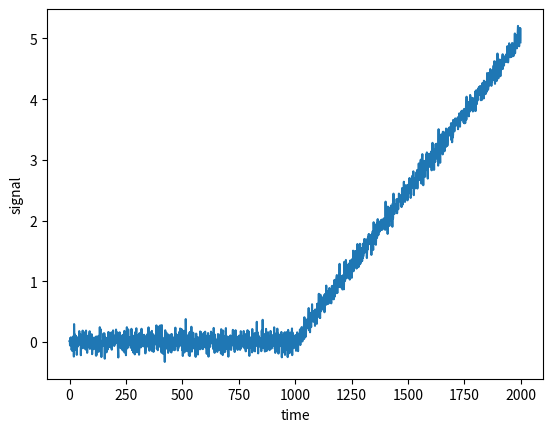

This figure's Python source: (Note: this script raises an exception after producing the figure.)
# -*- coding: utf-8 -*-
"""
2019

exemples2fig.py
- énoncé : figures 2 et 3, rupture de pente et rupture intermittente

[redacted]
"""

import scipy
import math
import numpy as np
import matplotlib.pyplot as plt
import random as rd
import time


# construction du signal simulé -- pente
points=1000

# partie 1
mean1 = 0
std1  = 0.1
pente1= 0

# partie 2
mean2 = mean1
std2  = std1
pente2= 0.005

# construction et concaténation des 2 parties
samples1 = np.random.normal(mean1,std1,size=points) + pente1*np.arange(points)
samples2 = np.random.normal(mean2,std2,size=points) + pente2*np.arange(points)

samples = np.concatenate((samples1,samples2), axis = 0)

# on dessine la figure et on la sauve dans un fichier qu'on
# peut ensuite inclure dans notre énoncé
plt.figure(1)
#plt.ion()
plt.plot(samples)
plt.xlabel('time')
plt.ylabel('signal')
plt.savefig('images/image2.pdf')
plt.show()


# construction du signal simulé -- intermittent
points=1000

# partie 1
mean1 = 0
std1  = 0.1
pente1= 0

# partie 2
mean2 = 3
std2  = std1

# construction et concaténation des diverses parties du signal
samples1 = np.random.normal(mean1,std1,size=points)
samples  = samples1
for ii in range(1,10):
  points1=rd.randint(15,150)
  points2=rd.randint(15,150)
  samples1 = np.random.normal(mean1,std1,size=points1)
  samples2 = np.random.normal(mean2,std2,size=points2)
  samples = np.concatenate((samples,samples1,samples2), axis = 0)

# on dessine la figure et on la sauve dans un fichier qu'on
# peut ensuite inclure dans notre énoncé
plt.figure(2)
#plt.ion()
plt.plot(samples)
plt.xlabel('time')
plt.ylabel('signal')
plt.savefig('images/image3.pdf')
plt.show()


#time.sleep(15)
#plt.figure(1)
#plt.close()
#plt.figure(2)
#plt.close()

